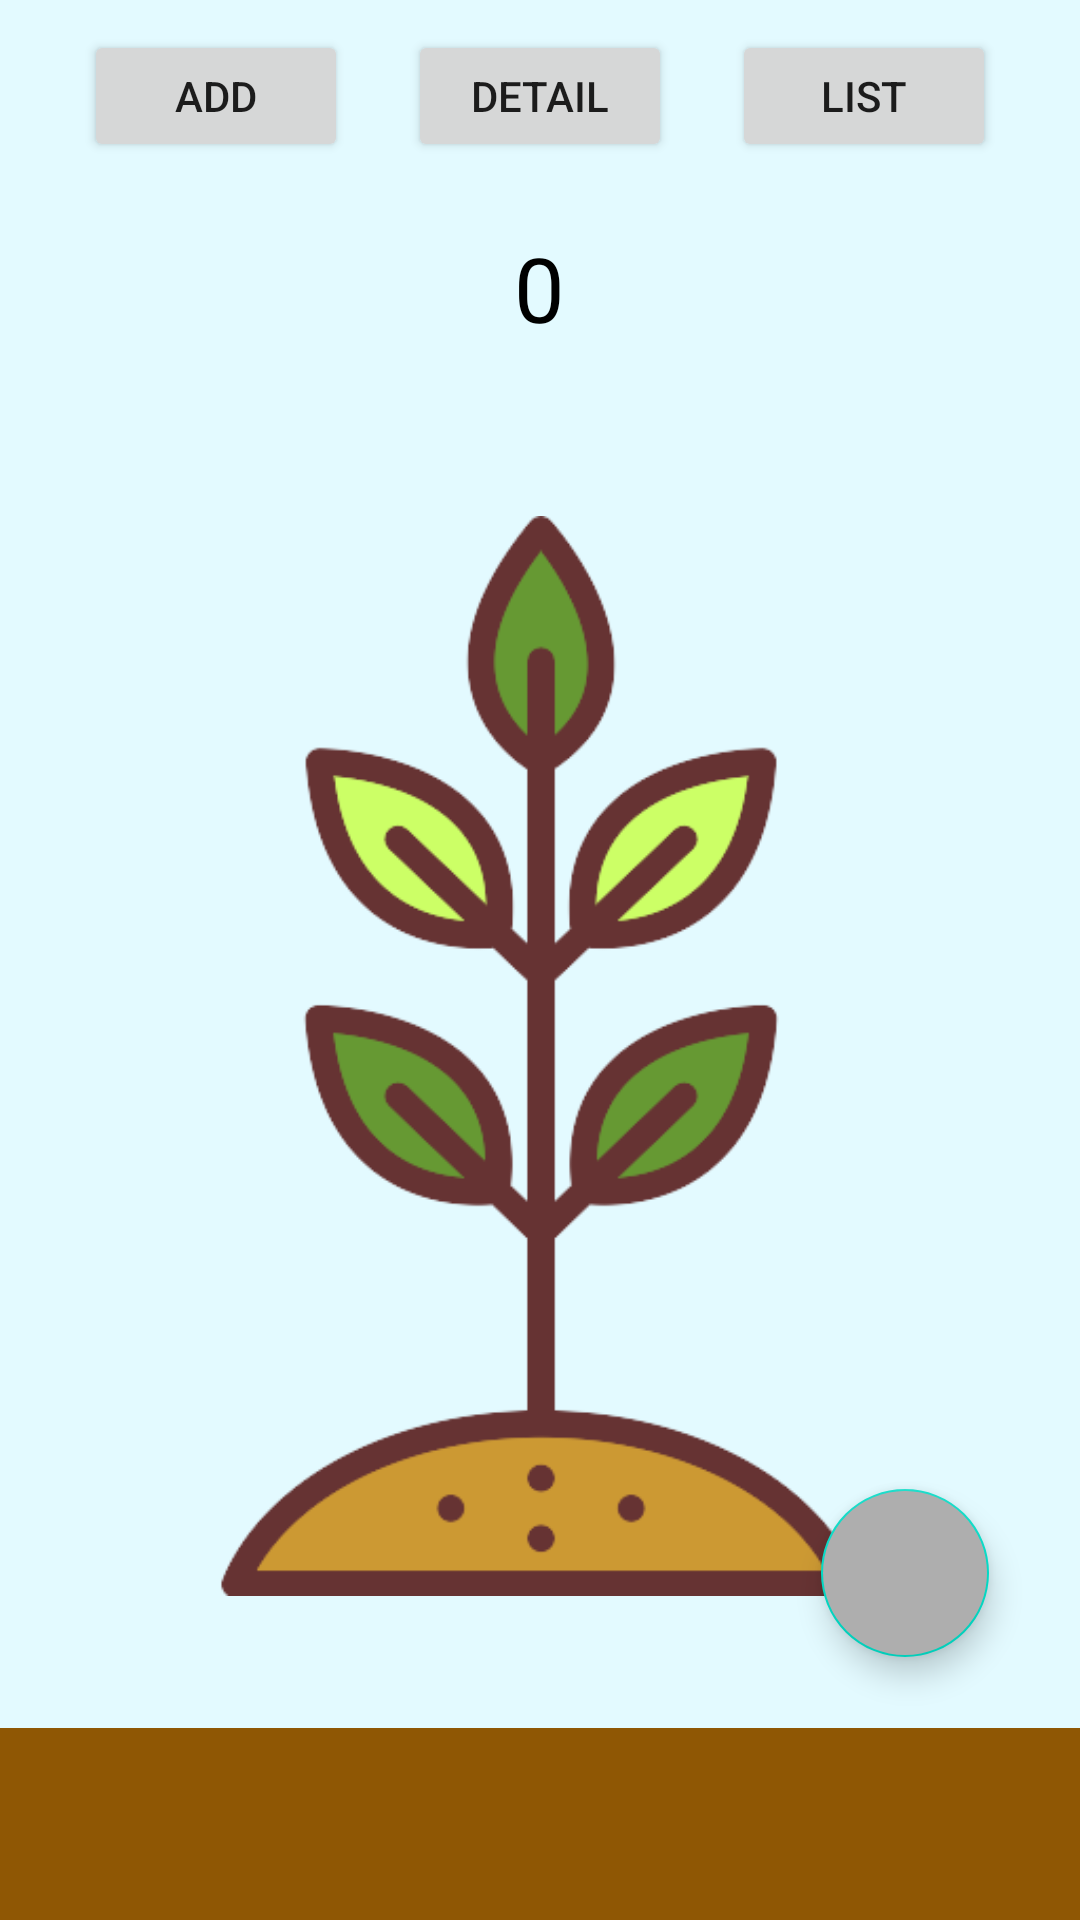

Android layout source for this screen:
<!-- AndroidManifest.xml: application theme Theme.MyBookDiary -->
<!-- res/layout/activity_main.xml -->
<?xml version="1.0" encoding="utf-8"?>
<androidx.constraintlayout.widget.ConstraintLayout
    xmlns:android="http://schemas.android.com/apk/res/android"
    xmlns:app="http://schemas.android.com/apk/res-auto"
    xmlns:tools="http://schemas.android.com/tools"
    android:layout_width="match_parent"
    android:layout_height="match_parent"
    android:background="@color/skyblue"
    tools:context=".Activity.MainActivity">

    <com.google.android.material.floatingactionbutton.FloatingActionButton
        android:id="@+id/fbtn_new"
        android:backgroundTint="#AEAEAE"
        android:layout_width="wrap_content"
        android:layout_height="wrap_content"
        android:src="@drawable/newbook"
        app:layout_constraintBottom_toBottomOf="parent"
        app:layout_constraintEnd_toEndOf="parent"
        app:layout_constraintHorizontal_bias="0.9"
        app:layout_constraintStart_toStartOf="parent"
        app:layout_constraintTop_toTopOf="parent"
        app:layout_constraintVertical_bias="0.85" />

    <LinearLayout
        android:orientation="vertical"
        android:layout_width="match_parent"
        android:layout_height="match_parent"

        >
        <LinearLayout
            android:orientation="horizontal"
            android:gravity="center|top"
            android:layout_width="match_parent"
            android:layout_height="0px"
            android:layout_weight="1"
            >
            <Button
                android:text="Add"
                android:id="@+id/btn_ToAddActivity"
                android:layout_width="wrap_content"
                android:layout_height="wrap_content"
                android:layout_margin="10dp"
                />
            <Button
                android:text="Detail"
                android:id="@+id/btn_ToDetailActivity"
                android:layout_width="wrap_content"
                android:layout_height="wrap_content"
                android:layout_margin="10dp"
                />
            <Button
                android:text="List"
                android:id="@+id/btn_ToListActivity"
                android:layout_width="wrap_content"
                android:layout_height="wrap_content"
                android:layout_margin="10dp"
                />

        </LinearLayout>
        <LinearLayout
            android:orientation="vertical"
            android:layout_width="match_parent"
            android:layout_height="0px"
            android:layout_weight="1"
            android:gravity="center"
            >

            <TextView
                android:id="@+id/tv_count"
                android:text="0"
                android:textSize="30dp"
                android:textColor="@color/black"
                android:layout_width="wrap_content"
                android:layout_height="wrap_content"
                 />

        </LinearLayout>
        <LinearLayout
            android:layout_width="match_parent"
            android:layout_height="0px"
            android:layout_weight="7"
            android:gravity="bottom"
            >
            <ImageView
                android:id="@+id/imageMySprout"
                android:layout_width="match_parent"
                android:layout_height="match_parent"
                android:src="@drawable/sprout_pngrepo_com"
                android:layout_gravity="bottom"
                />

        </LinearLayout>
        <LinearLayout
            android:layout_width="match_parent"
            android:layout_height="0px"
            android:layout_weight="1"
            android:background="#8F5704"
            />

    </LinearLayout>





</androidx.constraintlayout.widget.ConstraintLayout>
<!-- resources referenced by this layout -->
<resources>
  <color name="black">#FF000000</color>
  <color name="skyblue">#e3faff</color>
  <!-- drawable sprout_pngrepo_com: png bitmap (drawable, 22435 bytes) -->
  <style name="Theme.MyBookDiary" parent="Theme.MaterialComponents.DayNight.DarkActionBar">
          
          <item name="colorPrimary">@color/purple_500</item>
          <item name="colorPrimaryVariant">@color/purple_700</item>
          <item name="colorOnPrimary">@color/white</item>
          
          <item name="colorSecondary">@color/teal_200</item>
          <item name="colorSecondaryVariant">@color/teal_700</item>
          <item name="colorOnSecondary">@color/black</item>
          
          <item name="android:statusBarColor" tools:targetApi="l">?attr/colorPrimaryVariant</item>
          
      </style>
  <color name="purple_500">#FF6200EE</color>
  <color name="purple_700">#FF3700B3</color>
  <color name="white">#FFFFFFFF</color>
  <color name="teal_200">#FF03DAC5</color>
  <color name="teal_700">#FF018786</color>
</resources>
